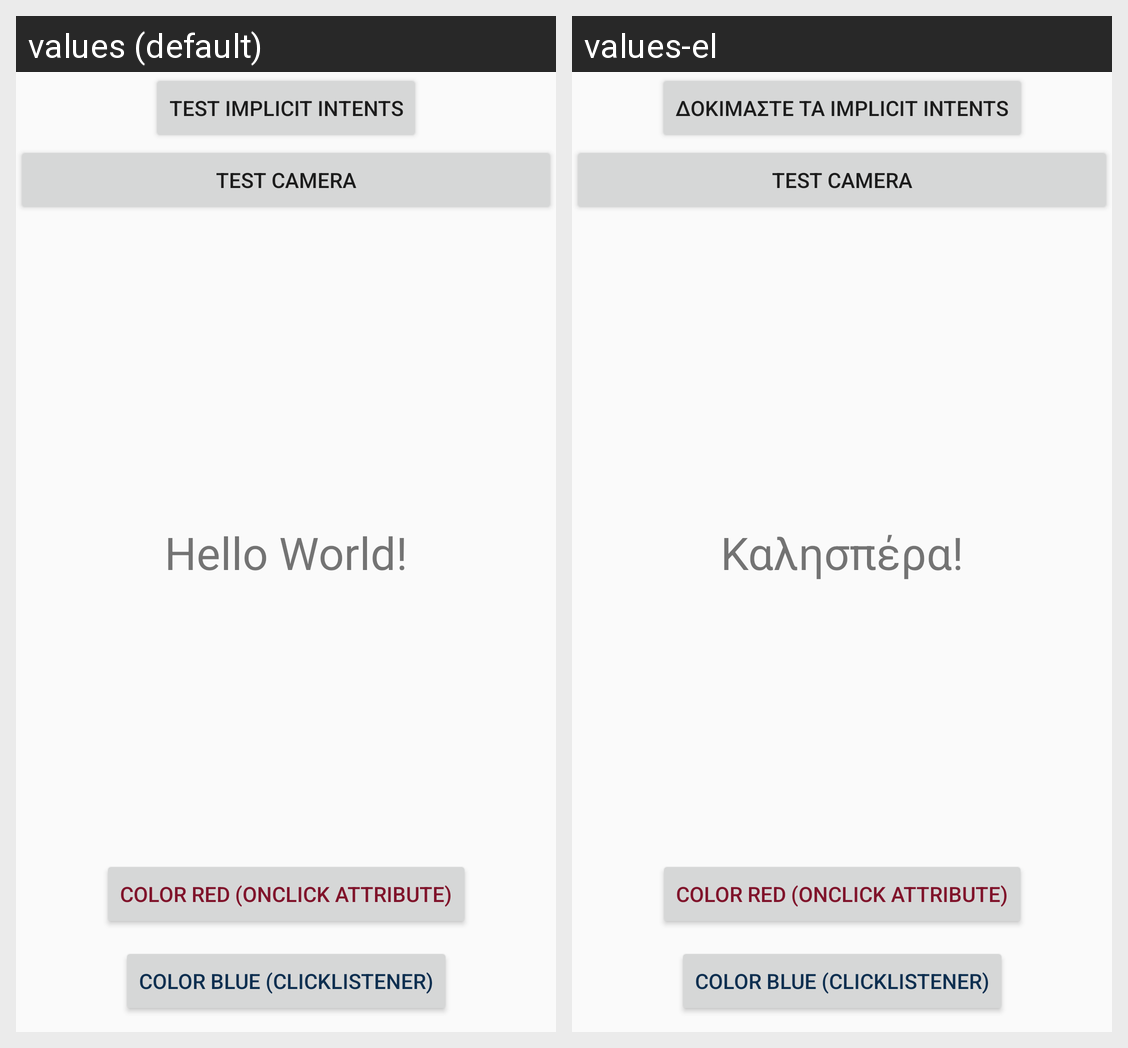

The Android screen above is rendered under two locales of the same app. Produce the string resources it draws, with the default and per-locale values.
Android screen res/layout/activity_main.xml rendered under 2 locales, left to right: values (default), values-el. Device: Nexus 5 (rendered at 1080×1920; each locale shown at half size, 540×960, under a caption strip naming it); theme AppTheme.
Strings drawn on this screen, with the default value and each locale's value (text and hints the layout hard-codes, and strings that could not be matched under every locale, appear in the picture but are not listed):

main_hello_world
  values: Hello World!
  values-el: Καλησπέρα!

main_color_red
  values: Color Red (onClick Attribute)
  values-el: Color Red (onClick Attribute)  [not translated; the default value is used]

main_color_blue
  values: Color Blue (ClickListener)
  values-el: Color Blue (ClickListener)  [not translated; the default value is used]

main_implicit_intent_btn
  values: Test implicit intents
  values-el: Δοκιμάστε τα implicit intents
